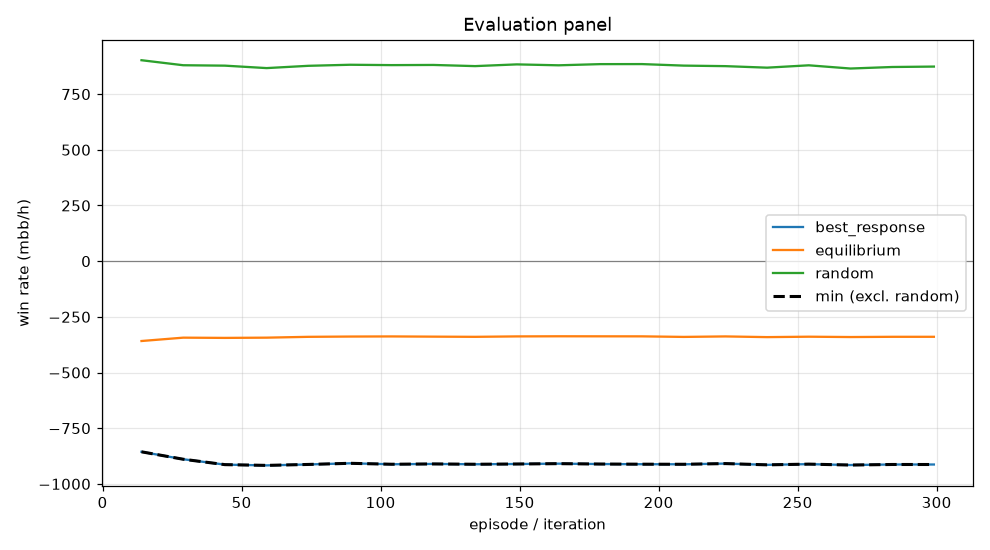

Source data for this figure (header and first rows):
episode, min, mean, best_response_mean, best_response_se, equilibrium_mean, equilibrium_se, random_mean, random_se, act_call, act_raise, act_fold, act_check
14, -855.9, -358.5, -855.9, 0.0, -358.5, 0.0, 902.2, 0.0, 0.4889, 0.3987, 0.003305, 0.109
29, -889.2, -343.4, -889.2, 0.0, -343.4, 0.0, 879.7, 0.0, 0.5483, 0.3711, 0.0006242, 0.07998
44, -913.5, -344.5, -913.5, 0.0, -344.5, 0.0, 877.9, 0.0, 0.5531, 0.3671, 0.0001012, 0.07973
59, -916.9, -343.4, -916.9, 0.0, -343.4, 0.0, 866.9, 0.0, 0.5655, 0.358, 1.9381430886901815e-05, 0.07643
74, -912.6, -339.7, -912.6, 0.0, -339.7, 0.0, 877.1, 0.0, 0.5576, 0.3709, 5.917370253372096e-06, 0.0715
89, -907.5, -338.4, -907.5, 0.0, -338.4, 0.0, 881.9, 0.0, 0.5505, 0.3754, 3.246743824722943e-06, 0.07413
104, -911.7, -337.9, -911.7, 0.0, -337.9, 0.0, 880.3, 0.0, 0.5529, 0.3788, 2.0268076381782684e-06, 0.06829
119, -910.4, -338.9, -910.4, 0.0, -338.9, 0.0, 881, 0.0, 0.5526, 0.3805, 1.2915020791269303e-06, 0.06688
134, -911.8, -339.7, -911.8, 0.0, -339.7, 0.0, 875.8, 0.0, 0.56, 0.3734, 8.338829412070069e-07, 0.06655
149, -910.7, -337.8, -910.7, 0.0, -337.8, 0.0, 883.5, 0.0, 0.5509, 0.3796, 6.118573629582746e-07, 0.06944
164, -909, -337.2, -909, 0.0, -337.2, 0.0, 879.4, 0.0, 0.5576, 0.3721, 6.385733387507349e-07, 0.07035
179, -910.8, -337.4, -910.8, 0.0, -337.4, 0.0, 884.7, 0.0, 0.5497, 0.3812, 5.925277437178472e-07, 0.06908
194, -911.5, -337.5, -911.5, 0.0, -337.5, 0.0, 884.9, 0.0, 0.5515, 0.3792, 6.199274458897003e-07, 0.06927
209, -911.9, -340, -911.9, 0.0, -340, 0.0, 878, 0.0, 0.5621, 0.3663, 5.488596064556482e-07, 0.07151
224, -908.8, -337.9, -908.8, 0.0, -337.9, 0.0, 875.7, 0.0, 0.566, 0.3638, 6.215311643779024e-07, 0.0702
239, -914.4, -341, -914.4, 0.0, -341, 0.0, 868.8, 0.0, 0.5733, 0.358, 5.870998351624294e-07, 0.06871
254, -911.2, -339.1, -911.2, 0.0, -339.1, 0.0, 879.4, 0.0, 0.5613, 0.3711, 6.532623019465637e-07, 0.06756
269, -915.3, -340.6, -915.3, 0.0, -340.6, 0.0, 865, 0.0, 0.5772, 0.3543, 6.71516543511509e-07, 0.0685
284, -912.8, -339.6, -912.8, 0.0, -339.6, 0.0, 871.8, 0.0, 0.5689, 0.3598, 8.221834695501705e-07, 0.0713
299, -912.9, -339.5, -912.9, 0.0, -339.5, 0.0, 873.7, 0.0, 0.5659, 0.3675, 7.451259490791719e-07, 0.06656
